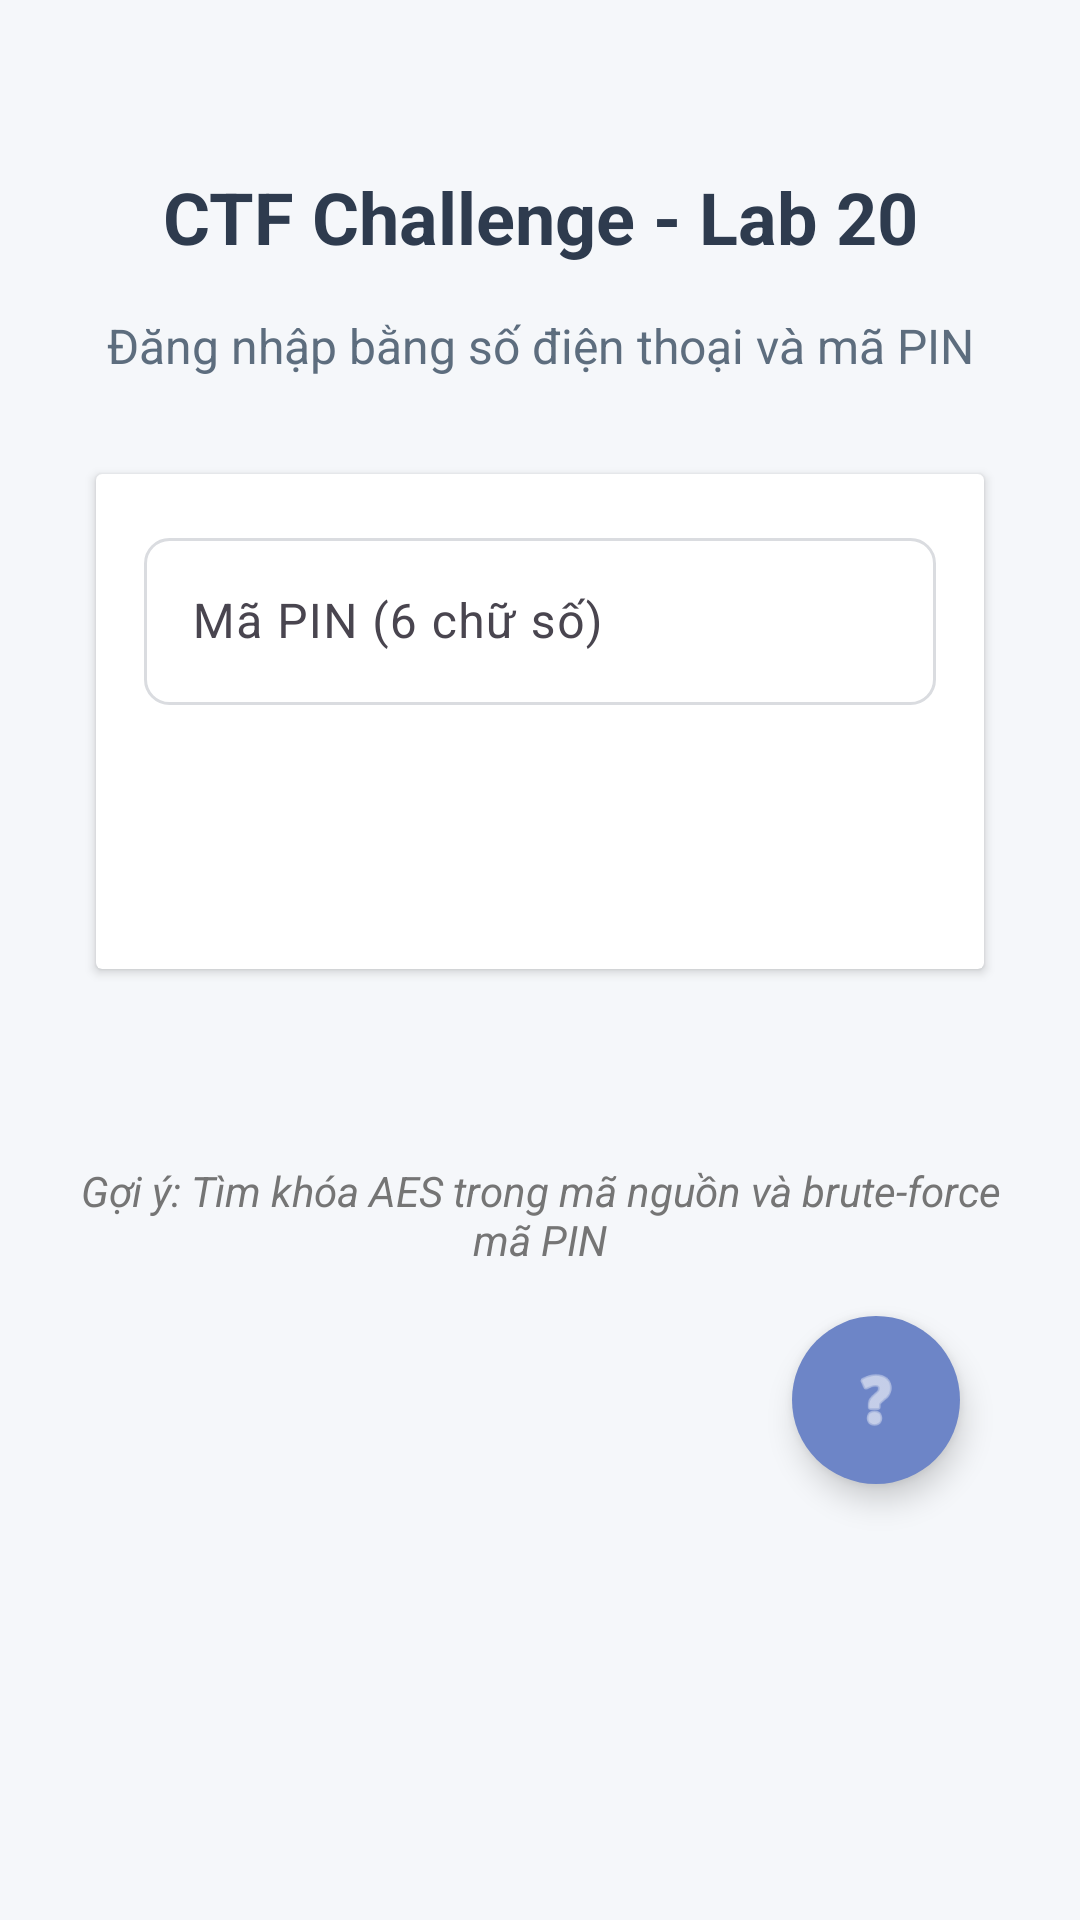

Android layout source for this screen:
<!-- AndroidManifest.xml: application theme Theme.Ctfchallengeapp -->
<!-- res/layout/activity_lab20_hardcoded_key.xml -->
<?xml version="1.0" encoding="utf-8"?>
<LinearLayout xmlns:android="http://schemas.android.com/apk/res/android"
    xmlns:app="http://schemas.android.com/apk/res-auto"
    android:id="@+id/main"
    android:layout_width="match_parent"
    android:layout_height="match_parent"
    android:orientation="vertical"
    android:padding="24dp"
    android:gravity="center_horizontal"
    android:background="#F5F7FA">

    
    <TextView
        android:layout_width="match_parent"
        android:layout_height="wrap_content"
        android:text="CTF Challenge - Lab 20"
        android:textSize="24sp"
        android:textStyle="bold"
        android:textColor="#2E3B4E"
        android:gravity="center"
        android:layout_marginTop="32dp"
        android:layout_marginBottom="16dp" />

    <TextView
        android:layout_width="match_parent"
        android:layout_height="wrap_content"
        android:text="Đăng nhập bằng số điện thoại và mã PIN"
        android:textSize="16sp"
        android:textColor="#5D6D7E"
        android:gravity="center"
        android:layout_marginBottom="24dp" />

    
    <androidx.cardview.widget.CardView
        android:layout_width="match_parent"
        android:layout_height="wrap_content"
        android:layout_margin="8dp"
        android:elevation="8dp"
        android:background="#FFFFFF">

        <LinearLayout
            android:layout_width="match_parent"
            android:layout_height="wrap_content"
            android:orientation="vertical"
            android:padding="16dp">



            
            <com.google.android.material.textfield.TextInputLayout
                android:layout_width="match_parent"
                android:layout_height="wrap_content"
                android:layout_marginBottom="24dp">

                <EditText
                    android:id="@+id/pin_input"
                    android:layout_width="match_parent"
                    android:layout_height="wrap_content"
                    android:hint="Mã PIN (6 chữ số)"
                    android:inputType="numberPassword"
                    android:maxLength="6"
                    android:background="@drawable/edit_text_background" />
            </com.google.android.material.textfield.TextInputLayout>

            
            <Button
                android:id="@+id/login_btn"
                android:layout_width="match_parent"
                android:layout_height="wrap_content"
                android:text="Đăng nhập"
                android:textAllCaps="false"
                android:padding="12dp"
                android:background="@drawable/button_primary_background"
                android:textColor="#FFFFFF" />
        </LinearLayout>
    </androidx.cardview.widget.CardView>

    
    <TextView
        android:id="@+id/result_text"
        android:layout_width="match_parent"
        android:layout_height="wrap_content"
        android:text=""
        android:textStyle="bold"
        android:textSize="18sp"
        android:textColor="#4CAF50"
        android:gravity="center"
        android:layout_marginTop="16dp" />

    
    <TextView
        android:layout_width="match_parent"
        android:layout_height="wrap_content"
        android:text="Gợi ý: Tìm khóa AES trong mã nguồn và brute-force mã PIN"
        android:textStyle="italic"
        android:textColor="#757575"
        android:gravity="center"
        android:layout_marginTop="16dp" />
    <com.google.android.material.floatingactionbutton.FloatingActionButton
        android:id="@+id/helpButton"
        android:layout_width="wrap_content"
        android:layout_height="wrap_content"
        android:layout_gravity="bottom|end"
        android:layout_margin="16dp"
        android:backgroundTint="#6D85C7"
        android:contentDescription="Help"
        android:src="@android:drawable/ic_menu_help"
        app:fabSize="normal"
        app:tint="#FFFFFF"
        app:shapeAppearanceOverlay="@style/roundedImageViewRounded" />
</LinearLayout>
<!-- resources referenced by this layout -->
<resources>
  <!-- drawable edit_text_background (drawable) -->
  <?xml version="1.0" encoding="utf-8"?>
  <shape xmlns:android="http://schemas.android.com/apk/res/android">
      <solid android:color="#FFFFFF" />
      <stroke android:width="1dp" android:color="#DADCE0" />
      <corners android:radius="8dp" />
      <padding android:left="10dp" android:top="10dp" android:right="10dp" android:bottom="10dp" />
  </shape>
  <style name="roundedImageViewRounded">
          <item name="cornerFamily">rounded</item>
          <item name="cornerSize">50%</item>
      </style>
  <style name="Theme.Ctfchallengeapp" parent="Base.Theme.Ctfchallengeapp" />
  <style name="Base.Theme.Ctfchallengeapp" parent="Theme.Material3.DayNight.NoActionBar">
          
          
          
          <item name="colorPrimary">@color/lavender</item>
          <item name="colorPrimaryVariant">@color/lavender</item>
          <item name="colorOnPrimary">@color/white</item>
  
          
          <item name="colorSecondary">@color/teal_200</item>
          <item name="colorSecondaryVariant">@color/teal_700</item>
          <item name="colorOnSecondary">@color/black</item>
  
          
          <item name="android:statusBarColor">?attr/colorPrimaryVariant</item>
  
      </style>
  <!-- not gathered from this repository: default colours our renderer supplied (Android Studio template values) -->
  <color name="teal_200">#FF03DAC5</color>
  <color name="teal_700">#FF018786</color>
  <color name="black">#FF000000</color>
  <color name="white">#FFFFFFFF</color>
</resources>
